Photos from the image-classification dataset "image" in the GitHub repository CedricSanchezGithub/ETL. Its 18 classes are: beaver, black bear, bob cat, coyote, elephant, goose, gray fox, horse, lion, mink, mouse, mule deer, otter, raccoon, rat, skunk, turkey, western grey squirrel.

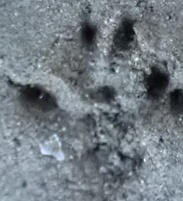
Label: mouse

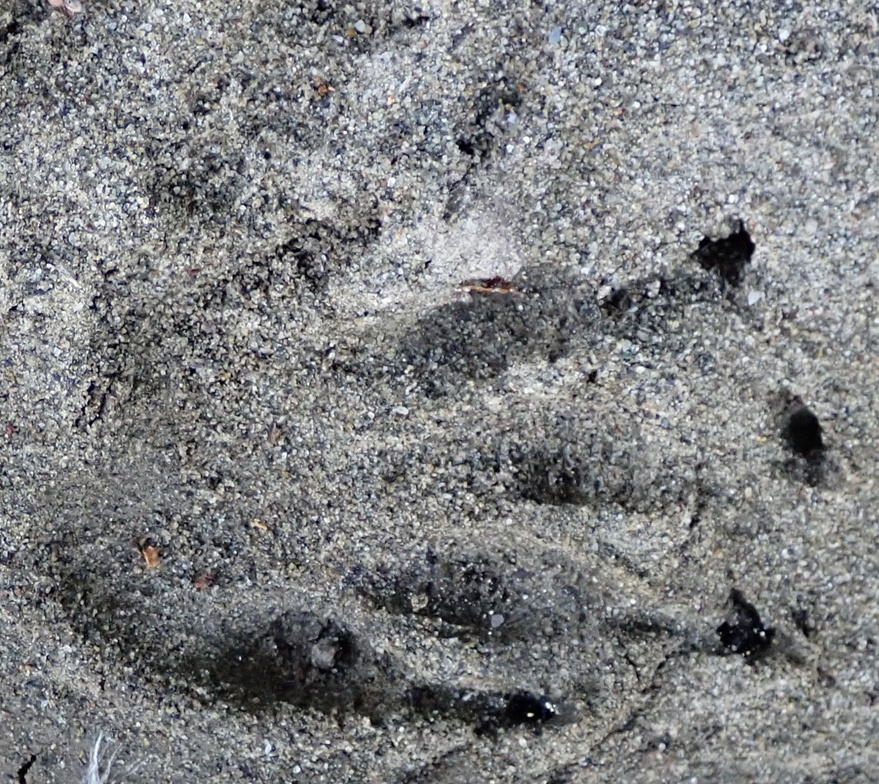
Label: skunk

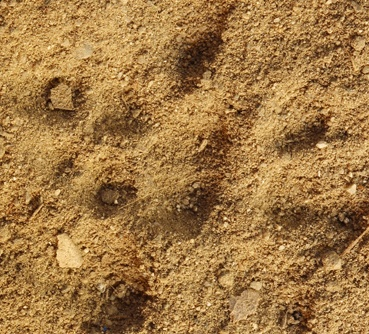
Label: rat

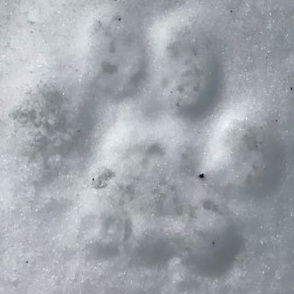
Label: bob cat

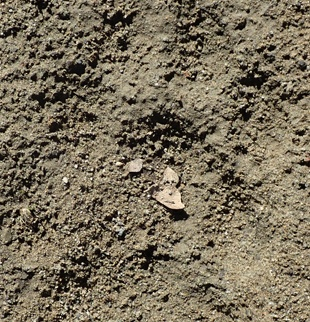
Label: lion

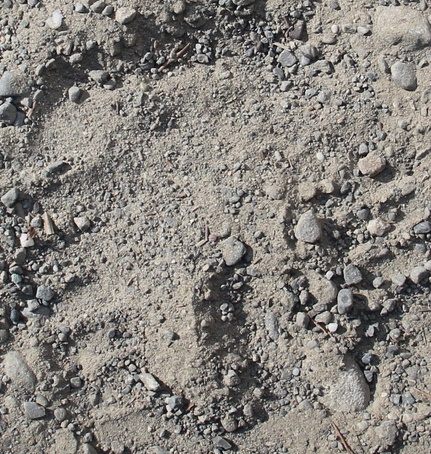
Label: horse
